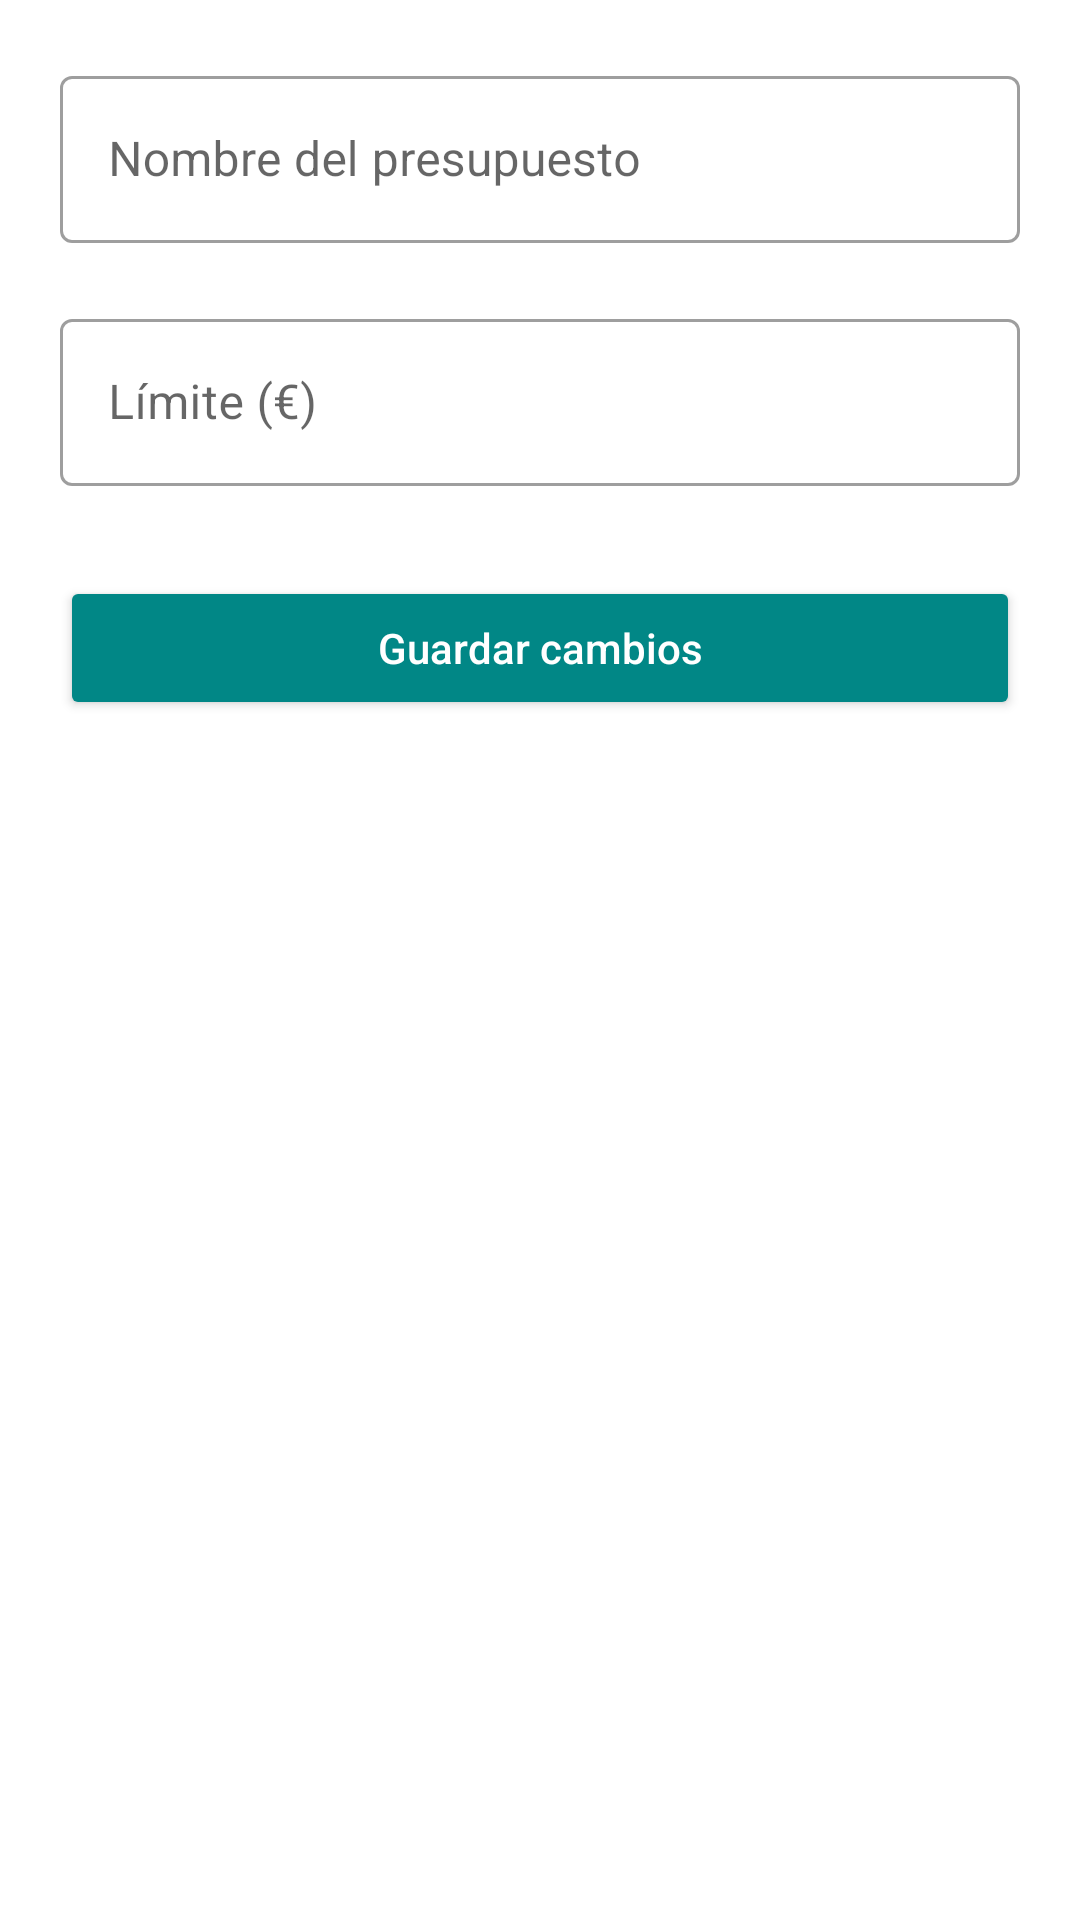

Write the Android layout XML for this screen, with the resource values it uses.
<!-- AndroidManifest.xml: application theme Theme.HealthyWallet -->
<!-- res/layout/pantalla_editar_presupuesto.xml -->
<?xml version="1.0" encoding="utf-8"?>
<ScrollView xmlns:android="http://schemas.android.com/apk/res/android"
    xmlns:app="http://schemas.android.com/apk/res-auto"
    android:layout_width="match_parent"
    android:layout_height="match_parent"
    android:padding="20dp"
    android:background="@color/colorBlanco">

    <LinearLayout
        android:orientation="vertical"
        android:layout_width="match_parent"
        android:layout_height="wrap_content">

        
        <com.google.android.material.textfield.TextInputLayout
            android:layout_width="match_parent"
            android:layout_height="wrap_content"
            android:hint="Nombre del presupuesto"
            app:boxBackgroundMode="outline">

            <com.google.android.material.textfield.TextInputEditText
                android:id="@+id/edtNombreEditarPresupuesto"
                android:layout_width="match_parent"
                android:layout_height="wrap_content"
                android:inputType="textPersonName" />
        </com.google.android.material.textfield.TextInputLayout>

        
        <com.google.android.material.textfield.TextInputLayout
            android:layout_width="match_parent"
            android:layout_height="wrap_content"
            android:hint="Límite (€)"
            android:layout_marginTop="20dp"
            app:boxBackgroundMode="outline">

            <com.google.android.material.textfield.TextInputEditText
                android:id="@+id/edtLimiteEditarPresupuesto"
                android:layout_width="match_parent"
                android:layout_height="wrap_content"
                android:inputType="numberDecimal" />
        </com.google.android.material.textfield.TextInputLayout>

        
        <Button
            android:id="@+id/btnGuardarCambiosPresupuesto"
            android:layout_width="match_parent"
            android:layout_height="wrap_content"
            android:text="Guardar cambios"
            android:textAllCaps="false"
            android:layout_marginTop="30dp"
            android:backgroundTint="@color/teal_700"
            android:textColor="@android:color/white"
            android:padding="12dp" />

    </LinearLayout>

</ScrollView>
<!-- resources referenced by this layout -->
<resources>
  <color name="colorBlanco">#FFFFFFFF</color>
  <color name="teal_700">#018786</color>
  <style name="Theme.HealthyWallet" parent="Theme.MaterialComponents.Light.NoActionBar">
  
          
          <item name="colorPrimary">@color/colorVerde</item>
          <item name="colorPrimaryVariant">@color/colorVerdeOscuro</item>
          <item name="colorOnPrimary">@color/colorBlanco</item>
  
          
          <item name="colorSecondary">@color/colorGrisClaro</item>
          <item name="colorOnSecondary">@color/colorTextoNegro</item>
  
          
          <item name="android:windowBackground">@color/colorBlanco</item>
          <item name="android:statusBarColor">@color/colorVerdeOscuro</item>
          <item name="android:navigationBarColor">@color/colorNavFondo</item>
  
          
          <item name="materialCardViewStyle">@style/Widget.MaterialComponents.CardView</item>
          <item name="textInputStyle">@style/Widget.MaterialComponents.TextInputLayout.OutlinedBox</item>
          <item name="materialButtonStyle">@style/Widget.MaterialComponents.Button</item>
  
          
          <item name="android:colorControlHighlight">@color/ripple_suave</item>
  
      </style>
  <color name="colorVerde">#2ECC71</color>
  <color name="colorVerdeOscuro">#27AE60</color>
  <color name="colorGrisClaro">#F3F3F3</color>
  <color name="colorTextoNegro">#FF000000</color>
  <color name="colorNavFondo">#E9F7EF</color>
  <color name="ripple_suave">#21000000</color>
</resources>
